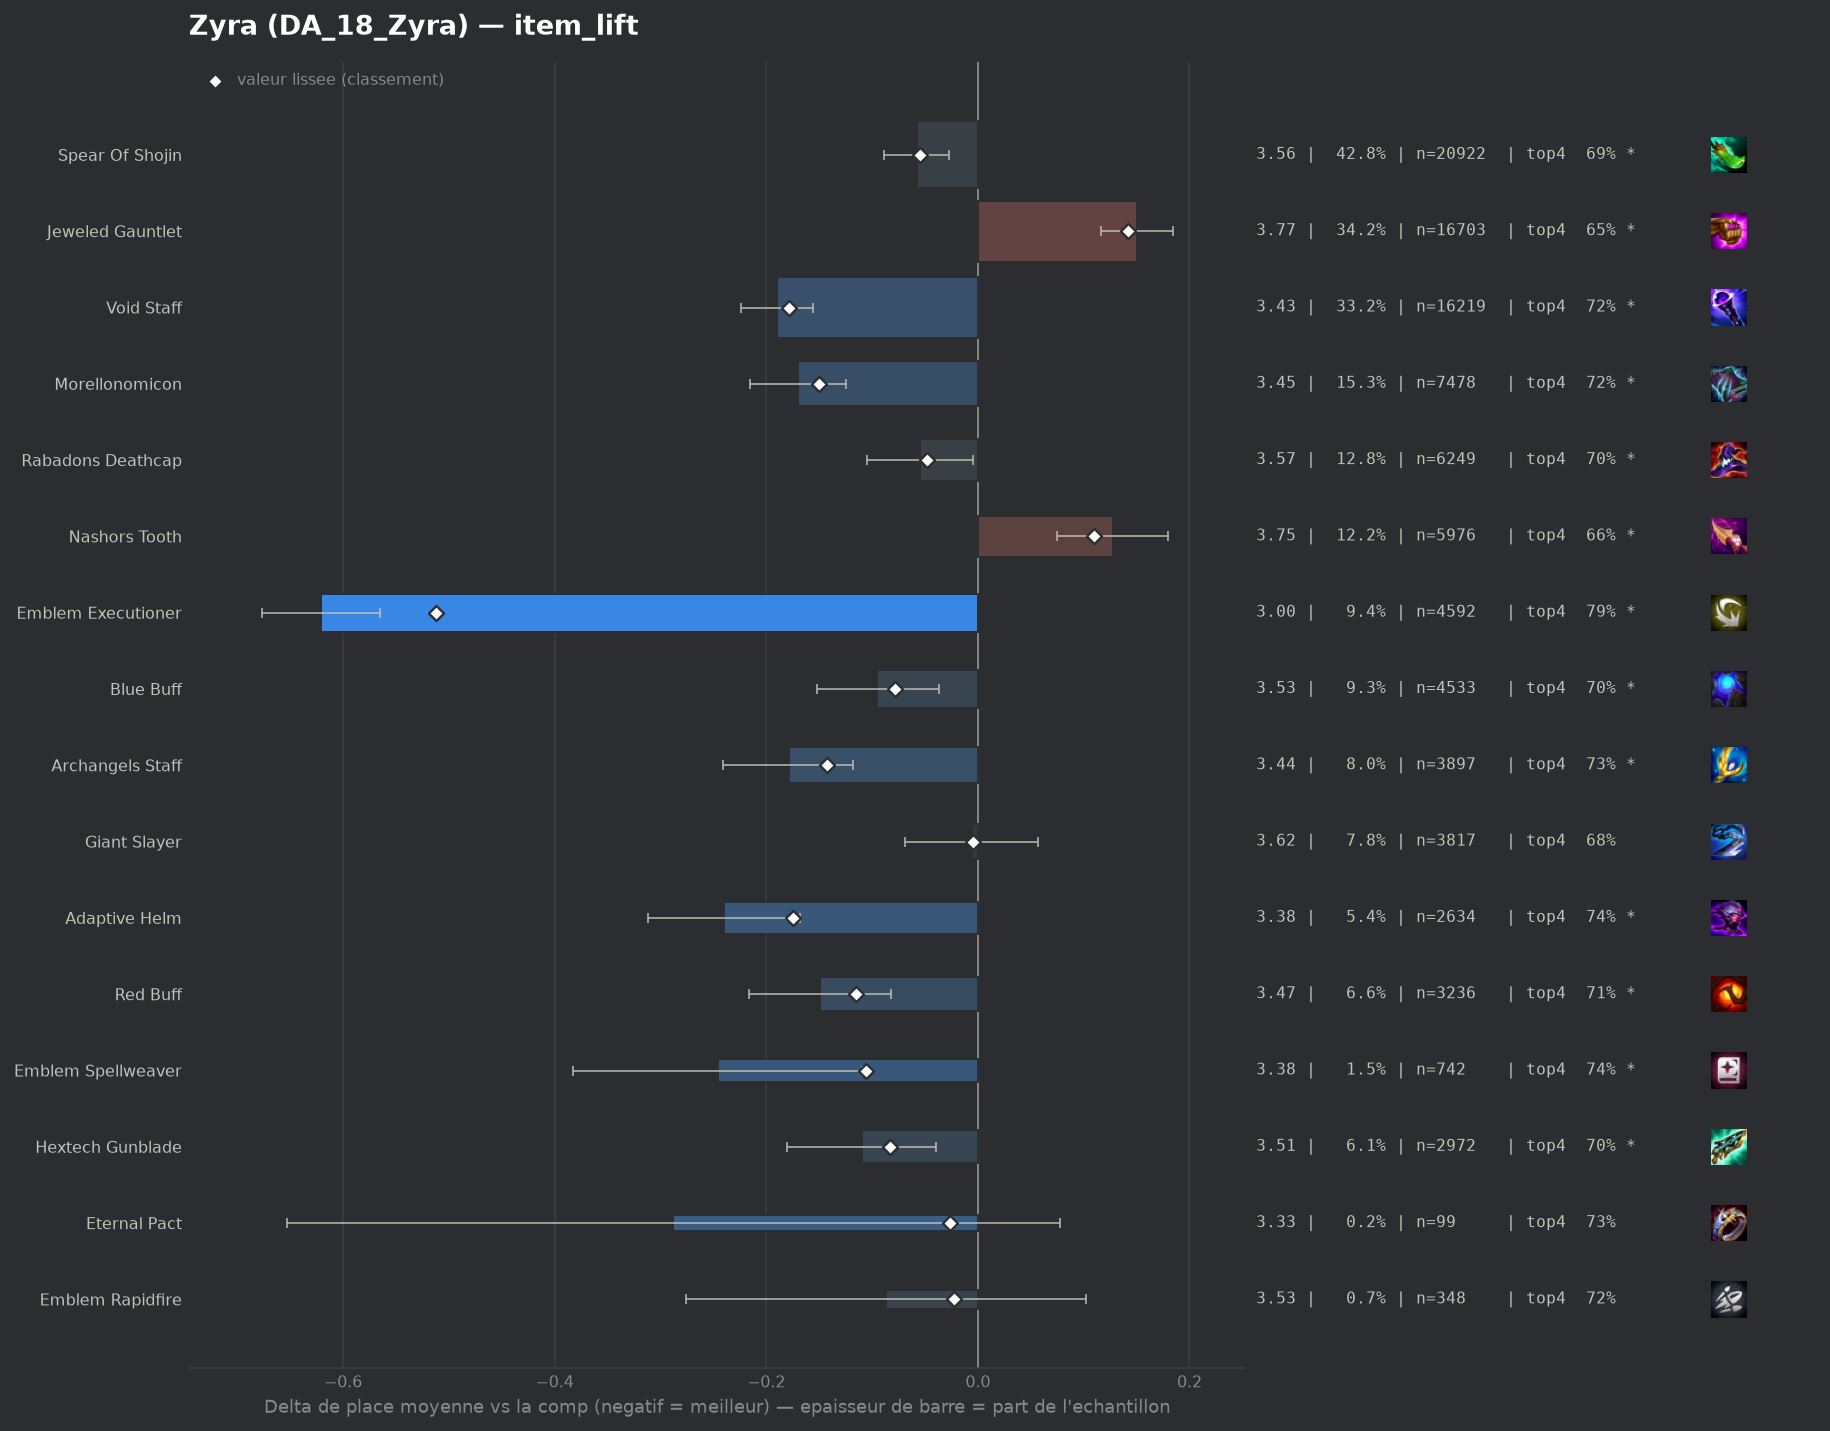

Data behind this chart, as committed beside it:
group, label, n, share, avg_place, shrunk_avg, score, d_avg, d_avg_pess, impact, d_top4, win, top2, top4, sd, z, p, significant
populaire, Emblem Executioner, 4592, 0.09403, 3.0, 3.109, -0.512, -0.621, -0.565, 0.0481, 0.111, 0.2687, 0.4804, 0.792, 1.849, -21.66, 0.0, True
populaire, Void Staff, 16219, 0.3321, 3.431, 3.442, -0.179, -0.19, -0.156, 0.0595, 0.0366, 0.1766, 0.3767, 0.7176, 1.892, -11.01, 0.0, True
pepite, Adaptive Helm, 2634, 0.05393, 3.381, 3.446, -0.175, -0.24, -0.168, 0.0094, 0.0562, 0.1674, 0.3702, 0.7373, 1.821, -6.56, 0.0, True
populaire, Morellonomicon, 7478, 0.1531, 3.451, 3.471, -0.15, -0.17, -0.125, 0.023, 0.0376, 0.1587, 0.3659, 0.7186, 1.849, -7.36, 0.0, True
populaire, Archangels Staff, 3897, 0.07979, 3.442, 3.478, -0.143, -0.179, -0.118, 0.0114, 0.0457, 0.1701, 0.3667, 0.7267, 1.887, -5.7, 0.0, True
pepite, Red Buff, 3236, 0.06626, 3.472, 3.506, -0.115, -0.149, -0.082, 0.0076, 0.0319, 0.1656, 0.3628, 0.7129, 1.877, -4.37, 1e-05, True
pepite, Emblem Spellweaver, 742, 0.01519, 3.375, 3.515, -0.106, -0.246, -0.11, 0.0016, 0.0561, 0.1846, 0.3868, 0.7372, 1.887, -3.53, 0.00042, True
pepite, Hextech Gunblade, 2972, 0.06085, 3.511, 3.538, -0.083, -0.11, -0.04, 0.005, 0.0225, 0.1639, 0.3513, 0.7036, 1.879, -3.09, 0.00199, True
populaire, Blue Buff, 4533, 0.09282, 3.526, 3.543, -0.078, -0.095, -0.037, 0.0072, 0.0189, 0.1584, 0.3508, 0.7, 1.88, -3.24, 0.00121, True
populaire, Spear Of Shojin, 20922, 0.4284, 3.563, 3.566, -0.055, -0.058, -0.027, 0.0238, 0.013, 0.1578, 0.3484, 0.694, 1.919, -3.65, 0.00026, True
populaire, Rabadons Deathcap, 6249, 0.128, 3.566, 3.573, -0.048, -0.055, -0.005, 0.0061, 0.0197, 0.1496, 0.3389, 0.7008, 1.892, -2.16, 0.03073, True
pepite, Eternal Pact, 99, 0.002027, 3.333, 3.595, -0.026, -0.288, 0.0, 0.0001, 0.0462, 0.202, 0.3737, 0.7273, 1.853, -1.54, 0.1228, False
pepite, Emblem Rapidfire, 348, 0.007126, 3.534, 3.598, -0.023, -0.087, 0.0, 0.0002, 0.0345, 0.1408, 0.3161, 0.7155, 1.791, -0.9, 0.3691, False
populaire, Giant Slayer, 3817, 0.07816, 3.615, 3.616, -0.005, -0.006, 0.0, 0.0004, 0.0035, 0.1389, 0.3361, 0.6846, 1.904, -0.19, 0.8531, False
, Emblem Flora Fatalis, 554, 0.01134, 3.608, 3.616, -0.005, -0.013, 0.0, 0.0001, -0.024, 0.1931, 0.3664, 0.657, 2.06, -0.15, 0.8845, False
, Tacticians Crown, 63, 0.00129, 3.556, 3.617, -0.004, -0.066, 0.0, 0.0, 0.065, 0.127, 0.3016, 0.746, 1.762, -0.29, 0.768, False
, Hand Of Justice, 67, 0.001372, 3.627, 3.621, 0.0, 0.006, 0.0, -0.0, 0.0503, 0.0896, 0.3433, 0.7313, 1.891, 0.03, 0.98, False
, Emblem Inferno, 135, 0.002764, 3.644, 3.624, 0.003, 0.023, 0.0, -0.0, -0.0292, 0.1926, 0.363, 0.6519, 2.056, 0.13, 0.8951, False
, Emblem Blossom, 299, 0.006122, 3.669, 3.632, 0.011, 0.048, 0.0, -0.0001, -0.0489, 0.2074, 0.3779, 0.6321, 2.145, 0.38, 0.7006, False
, Emblem Invoker, 216, 0.004423, 3.704, 3.636, 0.015, 0.083, 0.0, -0.0001, -0.0098, 0.1481, 0.3287, 0.6713, 2.001, 0.61, 0.5448, False
, Emblem Blackthorn, 502, 0.01028, 3.669, 3.637, 0.016, 0.048, 0.0, -0.0002, -0.0396, 0.2052, 0.3785, 0.6414, 2.148, 0.5, 0.6163, False
, Blighting Jewel, 250, 0.005119, 3.732, 3.644, 0.023, 0.111, 0.0, -0.0001, -0.029, 0.108, 0.348, 0.652, 1.922, 0.91, 0.3626, False
, Dawncore, 154, 0.003153, 3.929, 3.663, 0.042, 0.307, 0.0, -0.0001, -0.0577, 0.1104, 0.2468, 0.6234, 1.958, 1.95, 0.05163, True
, Emblem Lunar, 372, 0.007617, 3.777, 3.664, 0.043, 0.156, 0.0, -0.0003, -0.0305, 0.1237, 0.293, 0.6505, 1.867, 1.6, 0.1089, False
, Emblem Flora Fatalis Augment, 827, 0.01693, 3.729, 3.671, 0.05, 0.108, 0.0, -0.0008, -0.0281, 0.1584, 0.3229, 0.653, 1.953, 1.58, 0.1146, False
, Component Tear Of The Goddess, 134, 0.002744, 4.127, 3.682, 0.061, 0.506, 0.191, -0.0002, -0.1213, 0.0896, 0.2239, 0.5597, 1.859, 3.15, 0.00166, True
, Manazane, 231, 0.00473, 4.043, 3.702, 0.081, 0.422, 0.166, -0.0004, -0.0923, 0.1039, 0.2727, 0.5887, 1.984, 3.23, 0.00125, True
, Strikers Flail, 2231, 0.04568, 3.757, 3.715, 0.094, 0.136, 0.051, -0.0043, -0.0235, 0.1439, 0.3236, 0.6576, 2.001, 3.13, 0.00173, True
, Component Recurve Bow, 118, 0.002416, 4.517, 3.718, 0.097, 0.896, 0.524, -0.0002, -0.2319, 0.1102, 0.2119, 0.4492, 2.061, 4.72, 0.0, True
populaire, Nashors Tooth, 5976, 0.1224, 3.749, 3.731, 0.11, 0.128, 0.075, -0.0134, -0.0207, 0.1407, 0.3122, 0.6603, 1.959, 4.76, 0.0, True
populaire, Jeweled Gauntlet, 16703, 0.342, 3.771, 3.763, 0.142, 0.15, 0.116, -0.0485, -0.0304, 0.1355, 0.3066, 0.6507, 1.949, 8.6, 0.0, True
, Component Needlessly Large Rod, 214, 0.004382, 4.495, 3.778, 0.157, 0.874, 0.599, -0.0007, -0.1624, 0.0981, 0.1682, 0.5187, 2.048, 6.23, 0.0, True
, Guinsoos Rageblade, 2419, 0.04953, 3.932, 3.842, 0.221, 0.311, 0.23, -0.011, -0.0626, 0.1174, 0.2749, 0.6184, 1.968, 7.58, 0.0, True
